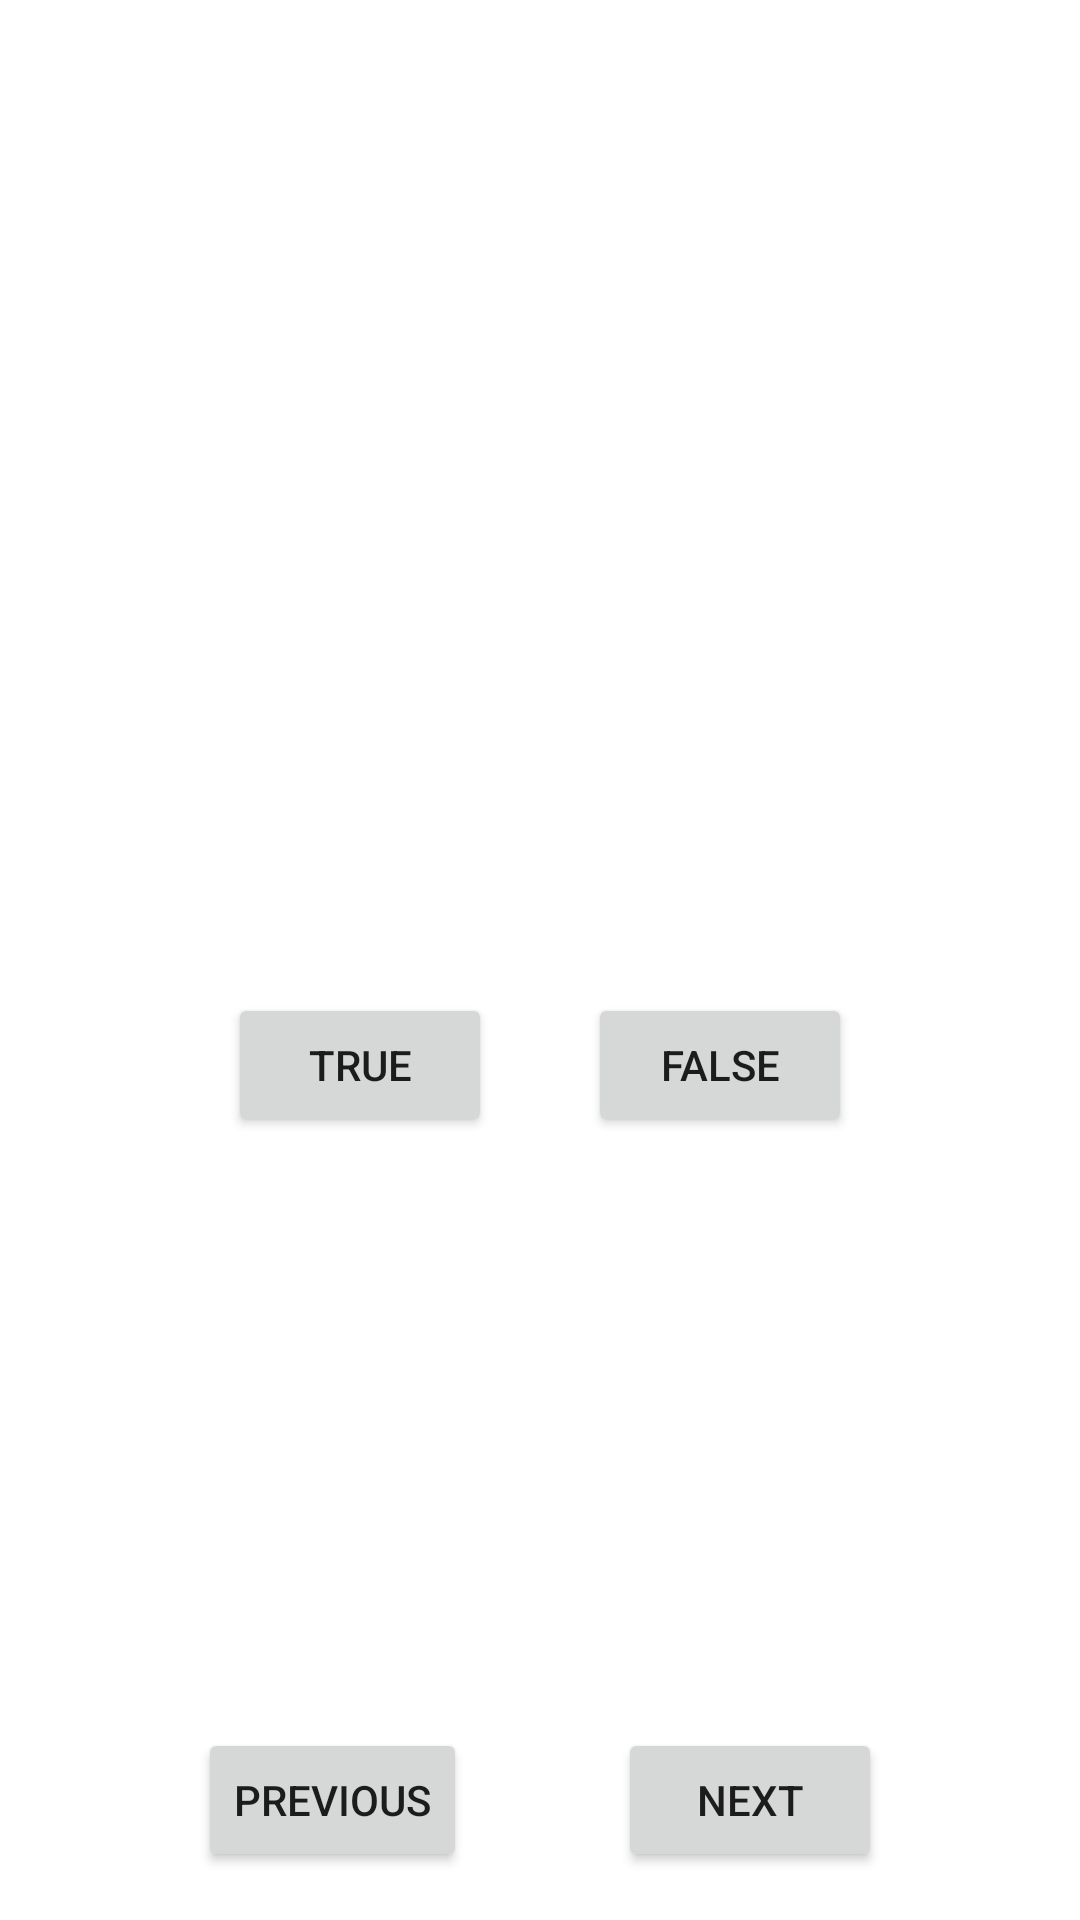

Android layout source for this screen:
<!-- AndroidManifest.xml: application theme Theme.RMP_LR1 -->
<!-- res/layout/fragment_questions.xml -->
<?xml version="1.0" encoding="utf-8"?>
<androidx.constraintlayout.widget.ConstraintLayout xmlns:android="http://schemas.android.com/apk/res/android"
    xmlns:app="http://schemas.android.com/apk/res-auto"
    xmlns:tools="http://schemas.android.com/tools"
    android:layout_width="match_parent"
    android:layout_height="match_parent"
    android:padding="16dp"
    tools:context=".ui.questions.QuestionsFragment">

    <TextView
        android:id="@+id/text_question"
        android:layout_width="0dp"
        android:layout_height="wrap_content"
        android:gravity="center"
        android:textSize="16sp"
        app:layout_constraintBottom_toBottomOf="parent"
        app:layout_constraintEnd_toEndOf="parent"
        app:layout_constraintStart_toStartOf="parent"
        app:layout_constraintTop_toTopOf="parent"
        tools:text="Question test" />

    <Button
        android:id="@+id/button_true"
        android:layout_width="wrap_content"
        android:layout_height="wrap_content"
        android:text="@string/trueB"
        app:layout_constraintEnd_toEndOf="parent"
        app:layout_constraintHorizontal_bias="0.25"
        app:layout_constraintStart_toStartOf="parent"
        app:layout_constraintTop_toBottomOf="@id/text_question" />

    <Button
        android:id="@+id/button_false"
        android:layout_width="wrap_content"
        android:layout_height="wrap_content"
        android:text="@string/falseB"
        app:layout_constraintEnd_toEndOf="parent"
        app:layout_constraintHorizontal_bias="0.75"
        app:layout_constraintStart_toStartOf="parent"
        app:layout_constraintTop_toBottomOf="@id/text_question" />

    <Button
        android:id="@+id/button_next_question"
        android:layout_width="wrap_content"
        android:layout_height="wrap_content"
        android:drawableEnd="@drawable/ic_next"
        android:gravity="center"
        android:text="@string/next"
        app:layout_constraintBottom_toBottomOf="parent"
        app:layout_constraintEnd_toEndOf="parent"
        app:layout_constraintStart_toEndOf="@id/button_previous_question"
        app:layout_constraintTop_toTopOf="parent"
        app:layout_constraintVertical_bias="1" />

    <Button
        android:id="@+id/button_previous_question"
        android:layout_width="wrap_content"
        android:layout_height="wrap_content"
        android:gravity="center"
        android:text="@string/previous"
        app:layout_constraintBottom_toBottomOf="parent"
        app:layout_constraintEnd_toStartOf="@id/button_next_question"
        app:layout_constraintStart_toStartOf="parent"
        app:layout_constraintTop_toTopOf="parent"
        app:layout_constraintVertical_bias="1" />


</androidx.constraintlayout.widget.ConstraintLayout>
<!-- resources referenced by this layout -->
<resources>
  <string name="falseB">False</string>
  <string name="next">Next</string>
  <string name="previous">Previous</string>
  <string name="trueB">True</string>
  <style name="Theme.RMP_LR1" parent="Theme.MaterialComponents.DayNight.DarkActionBar">
          
          <item name="colorPrimary">@color/purple_500</item>
          <item name="colorPrimaryVariant">@color/purple_700</item>
          <item name="colorOnPrimary">@color/white</item>
          
          <item name="colorSecondary">@color/teal_200</item>
          <item name="colorSecondaryVariant">@color/teal_700</item>
          <item name="colorOnSecondary">@color/black</item>
          
          <item name="android:statusBarColor" tools:targetApi="l">?attr/colorPrimaryVariant</item>
          
      </style>
  <!-- not gathered from this repository: default colours our renderer supplied (Android Studio template values) -->
  <color name="purple_500">#FF6200EE</color>
  <color name="purple_700">#FF3700B3</color>
  <color name="teal_200">#FF03DAC5</color>
  <color name="teal_700">#FF018786</color>
  <color name="black">#FF000000</color>
  <color name="white">#FFFFFFFF</color>
</resources>
